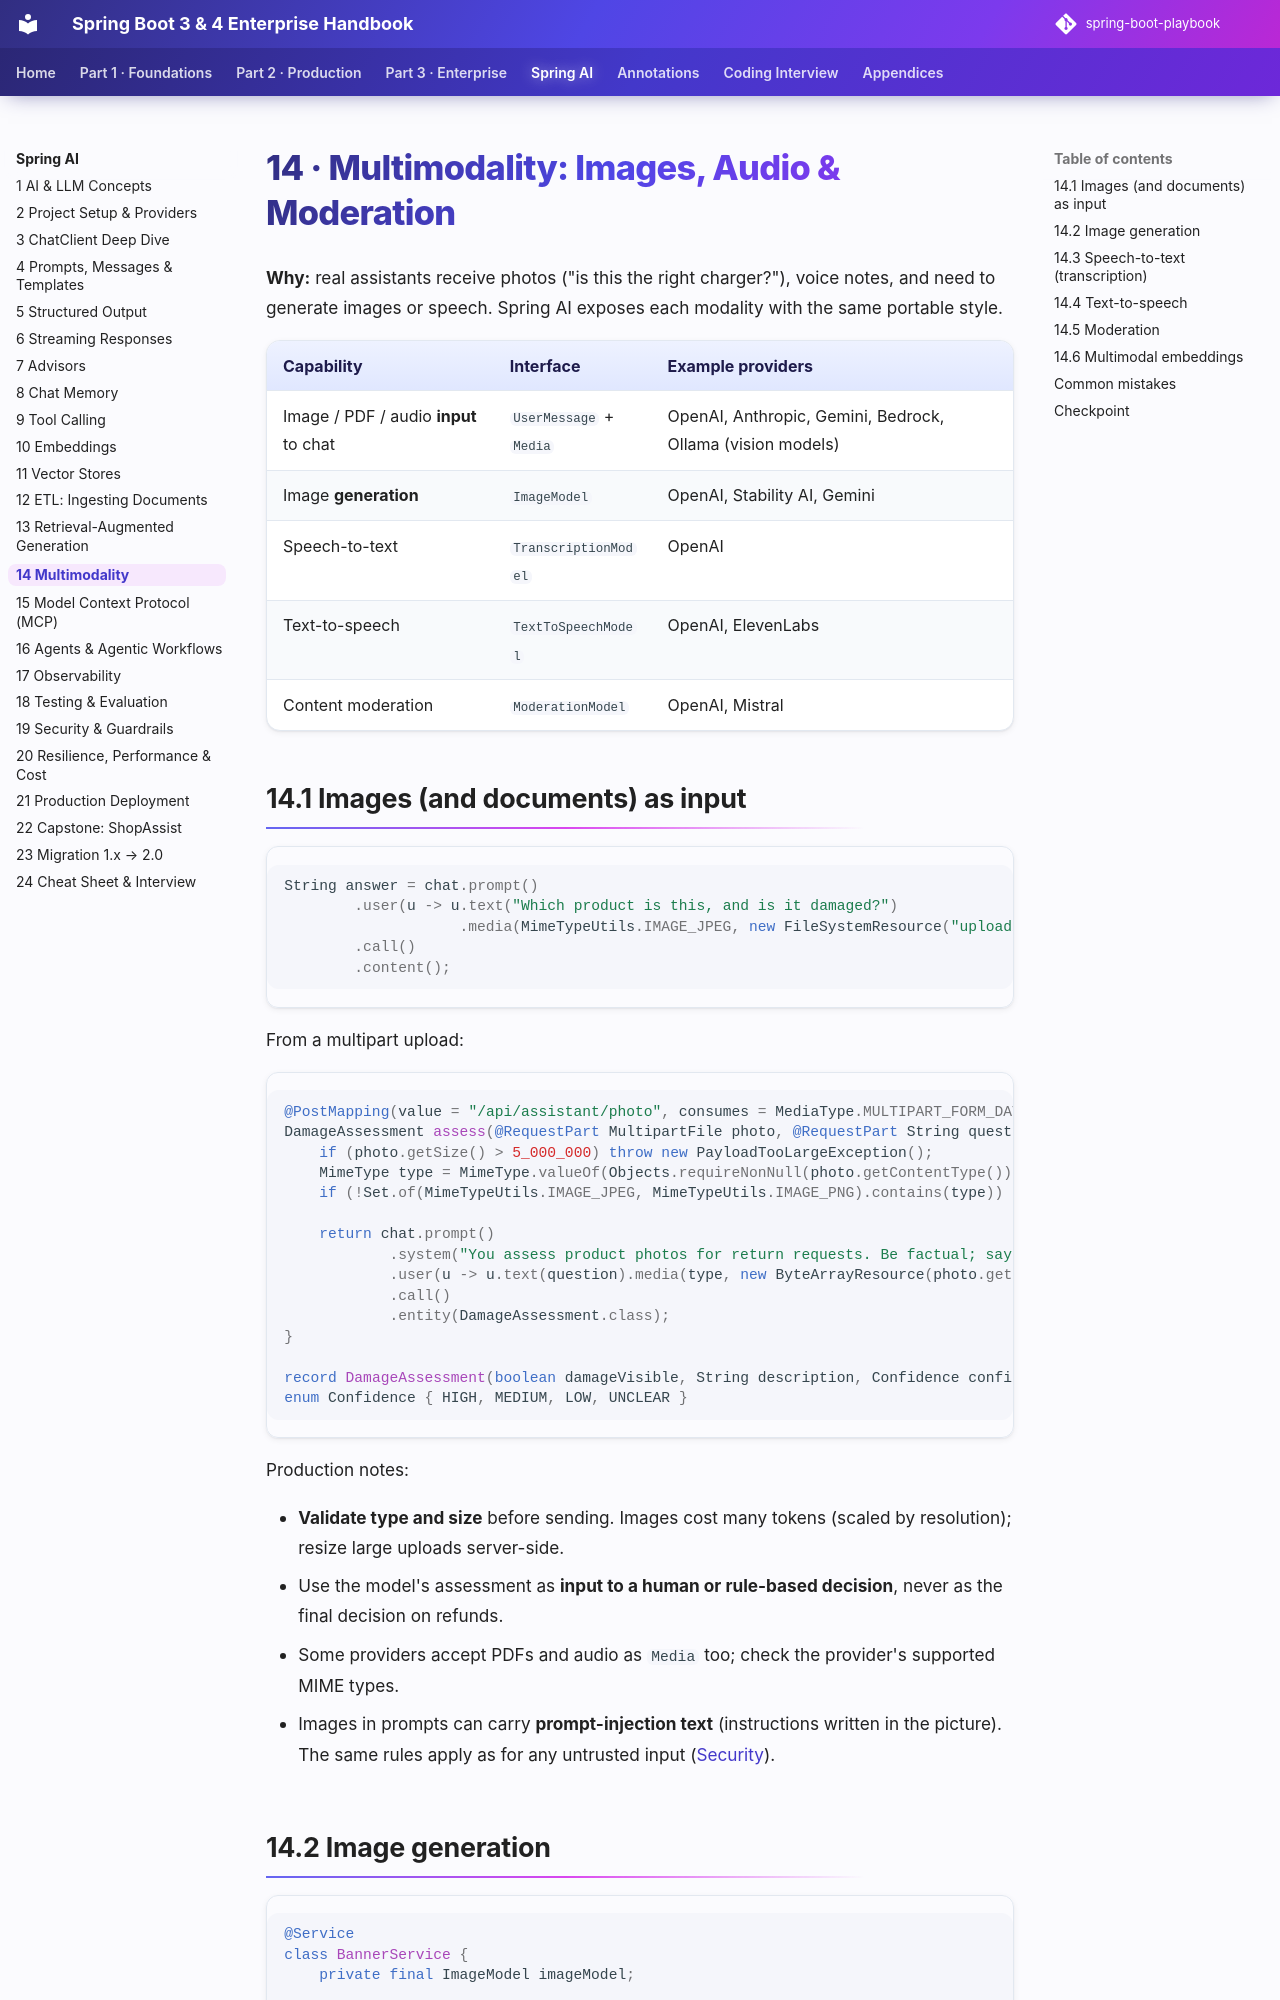

repository: khiruashish/spring-boot-playbook · page: spring-ai/14-multimodal/index.html · generator: mkdocs

# 14 · Multimodality: Images, Audio & Moderation

**Why:** real assistants receive photos ("is this the right charger?"), voice notes, and need to generate
images or speech. Spring AI exposes each modality with the same portable style.

| Capability | Interface | Example providers |
|---|---|---|
| Image / PDF / audio **input** to chat | `UserMessage` + `Media` | OpenAI, Anthropic, Gemini, Bedrock, Ollama (vision models) |
| Image **generation** | `ImageModel` | OpenAI, Stability AI, Gemini |
| Speech-to-text | `TranscriptionModel` | OpenAI |
| Text-to-speech | `TextToSpeechModel` | OpenAI, ElevenLabs |
| Content moderation | `ModerationModel` | OpenAI, Mistral |

## 14.1 Images (and documents) as input

```java
String answer = chat.prompt()
        .user(u -> u.text("Which product is this, and is it damaged?")
                    .media(MimeTypeUtils.IMAGE_JPEG, new FileSystemResource("upload/1234.jpg")))
        .call()
        .content();
```

From a multipart upload:

```java
@PostMapping(value = "/api/assistant/photo", consumes = MediaType.MULTIPART_FORM_DATA_VALUE)
DamageAssessment assess(@RequestPart MultipartFile photo, @RequestPart String question) throws IOException {
    if (photo.getSize() > 5_000_000) throw new PayloadTooLargeException();
    MimeType type = MimeType.valueOf(Objects.requireNonNull(photo.getContentType()));
    if (!Set.of(MimeTypeUtils.IMAGE_JPEG, MimeTypeUtils.IMAGE_PNG).contains(type)) throw new UnsupportedMediaTypeException();

    return chat.prompt()
            .system("You assess product photos for return requests. Be factual; say 'unclear' if unsure.")
            .user(u -> u.text(question).media(type, new ByteArrayResource(photo.getBytes())))
            .call()
            .entity(DamageAssessment.class);
}

record DamageAssessment(boolean damageVisible, String description, Confidence confidence) {}
enum Confidence { HIGH, MEDIUM, LOW, UNCLEAR }
```

Production notes:

- **Validate type and size** before sending. Images cost many tokens (scaled by resolution); resize
  large uploads server-side.
- Use the model's assessment as **input to a human or rule-based decision**, never as the final decision
  on refunds.
- Some providers accept PDFs and audio as `Media` too; check the provider's supported MIME types.
- Images in prompts can carry **prompt-injection text** (instructions written in the picture). The same
  rules apply as for any untrusted input ([Security](19-security.md)).
